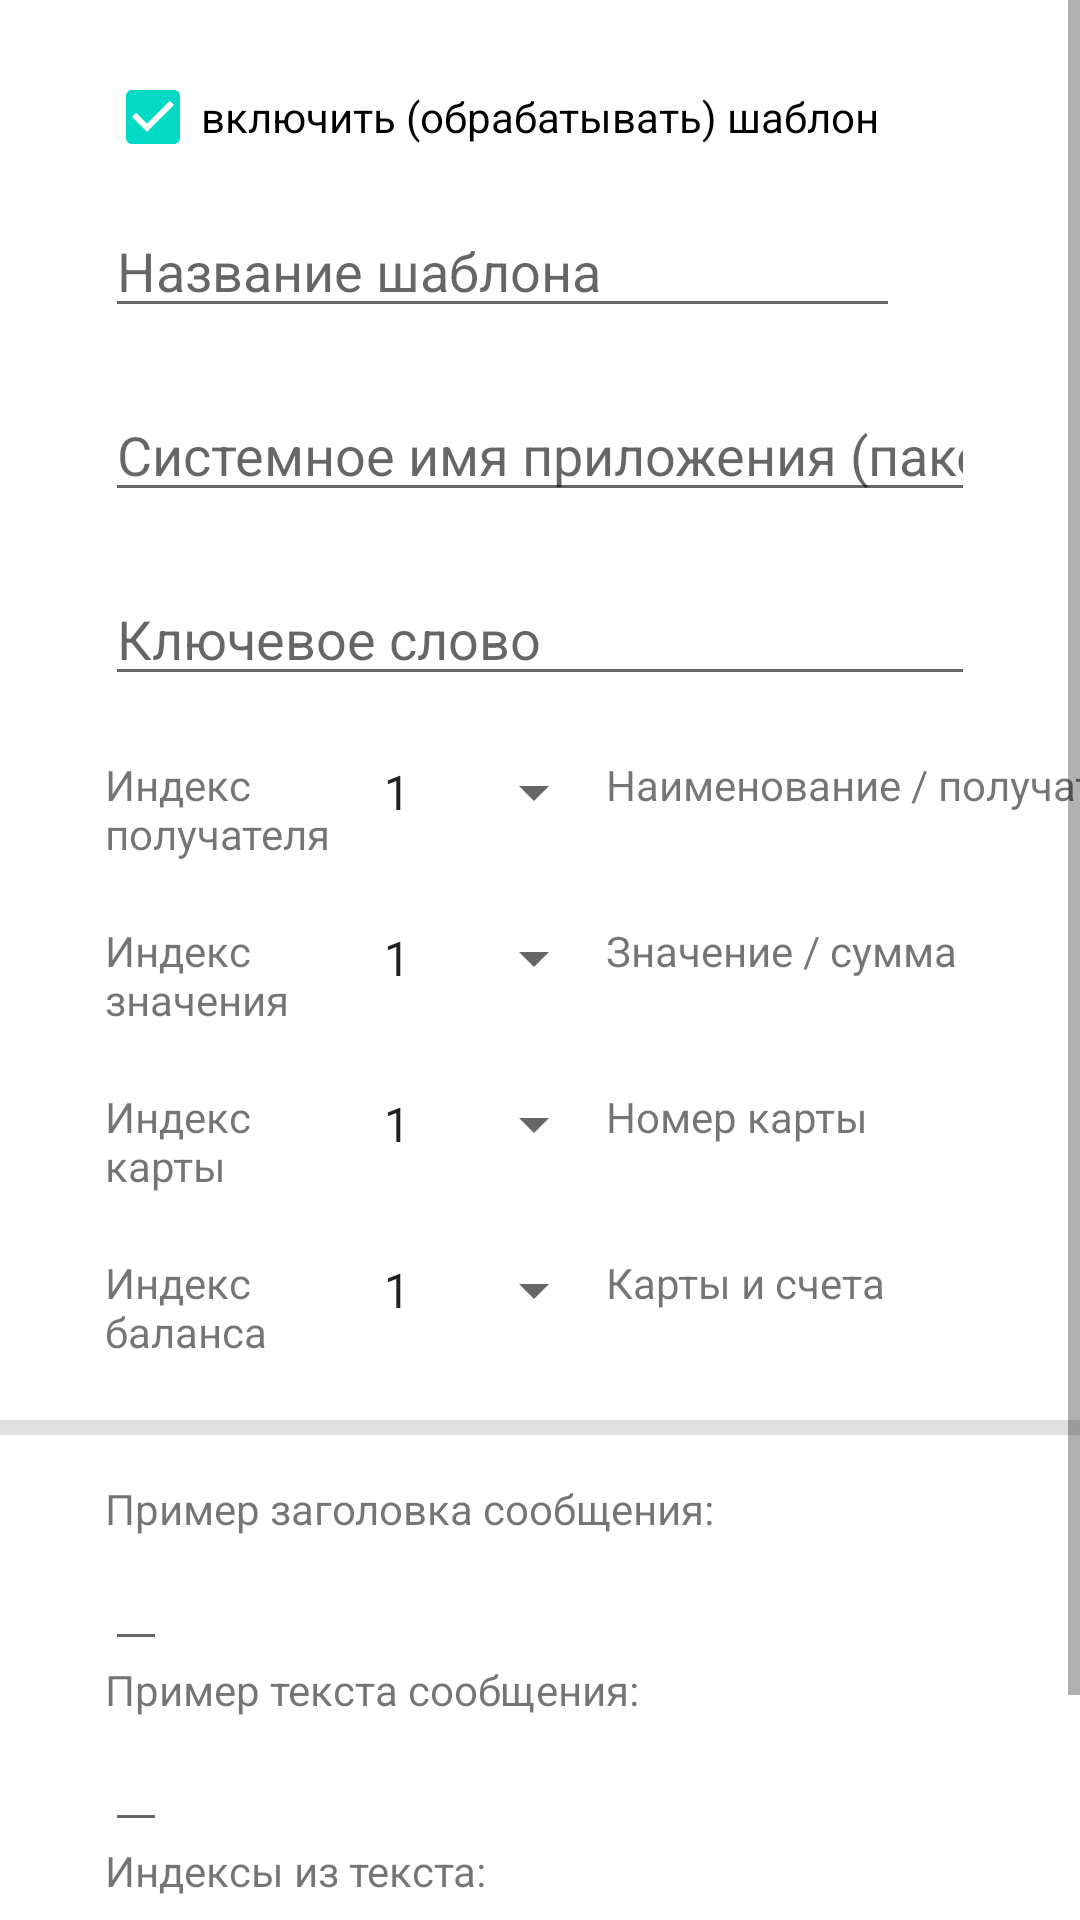

The Android layout XML behind this screen, and the referenced resources:
<!-- AndroidManifest.xml: application theme Theme.FinanceShield -->
<!-- res/layout/activity_parser.xml -->
<?xml version="1.0" encoding="utf-8"?>
<ScrollView
    xmlns:android="http://schemas.android.com/apk/res/android"
    xmlns:app="http://schemas.android.com/apk/res-auto"
    xmlns:tools="http://schemas.android.com/tools"
    android:layout_width="match_parent"
    android:layout_height="match_parent">

<androidx.constraintlayout.widget.ConstraintLayout
    android:layout_width="match_parent"
    android:layout_height="wrap_content"
    tools:context=".activities.ParserActivity">

    <CheckBox
        android:id="@+id/parser_cbOnCategory"
        android:layout_width="wrap_content"
        android:layout_height="wrap_content"
        android:layout_marginTop="15dp"
        android:layout_marginStart="35dp"
        android:checked="true"
        android:text="@string/PA_parser_switch"
        app:layout_constraintStart_toStartOf="parent"
        app:layout_constraintTop_toTopOf="parent" />

    <ImageView
        android:id="@+id/parser_ivDelete"
        android:layout_width="40dp"
        android:layout_height="40dp"
        android:layout_marginTop="15dp"
        android:layout_marginEnd="15dp"
        android:contentDescription="@string/btn_delete"
        android:src="@drawable/ic_ui_delete"
        app:layout_constraintEnd_toEndOf="parent"
        app:layout_constraintTop_toTopOf="parent" />

    <EditText
        android:id="@+id/parser_etTitle"
        android:layout_width="match_parent"
        android:layout_height="wrap_content"
        android:layout_marginStart="35dp"
        android:layout_marginTop="5dp"
        android:layout_marginEnd="60dp"
        android:autofillHints=""
        android:hint="@string/PA_title"
        android:inputType="text"
        app:layout_constraintStart_toStartOf="parent"
        app:layout_constraintTop_toBottomOf="@id/parser_cbOnCategory" />

    <EditText
        android:id="@+id/parser_etPackage"
        android:layout_width="match_parent"
        android:layout_height="wrap_content"
        android:layout_marginTop="20dp"
        android:layout_marginHorizontal="35dp"
        android:autofillHints=""
        android:hint="@string/PA_package"
        android:inputType="text"
        app:layout_constraintStart_toStartOf="parent"
        app:layout_constraintTop_toBottomOf="@id/parser_etTitle" />

    <EditText
        android:id="@+id/parser_etKeyword"
        android:layout_width="match_parent"
        android:layout_height="wrap_content"
        android:layout_marginTop="20dp"
        android:layout_marginHorizontal="35dp"
        android:autofillHints=""
        android:hint="@string/PA_keyword"
        android:inputType="text"
        app:layout_constraintStart_toStartOf="parent"
        app:layout_constraintTop_toBottomOf="@id/parser_etPackage" />

    <TextView
        android:id="@+id/parser_tvIPayee"
        android:layout_width="wrap_content"
        android:layout_height="wrap_content"
        android:text="@string/PA_iPayee"
        android:layout_marginTop="20dp"
        app:layout_constraintStart_toStartOf="@id/parser_etTitle"
        app:layout_constraintTop_toBottomOf="@id/parser_etKeyword" />

    <Spinner
        android:id="@+id/parser_spinPayee"
        android:layout_width="wrap_content"
        android:layout_height="wrap_content"
        android:layout_marginStart="10dp"
        app:layout_constraintStart_toEndOf="@+id/parser_tvIPayee"
        app:layout_constraintTop_toTopOf="@+id/parser_tvIPayee"
        android:entries="@array/IndexesArray"/>

    <TextView
        android:id="@+id/parser_tvPayeeResult"
        android:layout_width="wrap_content"
        android:layout_height="wrap_content"
        android:text="@string/TA_title_payee"
        app:layout_constraintStart_toEndOf="@id/parser_spinPayee"
        app:layout_constraintTop_toTopOf="@id/parser_tvIPayee" />

    <TextView
        android:id="@+id/parser_tvIValue"
        android:layout_width="wrap_content"
        android:layout_height="wrap_content"
        android:text="@string/PA_iValue"
        android:layout_marginTop="20dp"
        app:layout_constraintStart_toStartOf="@id/parser_etTitle"
        app:layout_constraintTop_toBottomOf="@id/parser_tvIPayee"
        />

    <Spinner
        android:id="@+id/parser_spinValue"
        android:layout_width="wrap_content"
        android:layout_height="wrap_content"
        app:layout_constraintStart_toStartOf="@+id/parser_spinPayee"
        app:layout_constraintTop_toTopOf="@+id/parser_tvIValue"
        android:entries="@array/IndexesArray"/>

    <TextView
        android:id="@+id/parser_tvValueResult"
        android:layout_width="wrap_content"
        android:layout_height="wrap_content"
        android:text="@string/TA_value"
        app:layout_constraintStart_toEndOf="@id/parser_spinValue"
        app:layout_constraintTop_toTopOf="@id/parser_tvIValue" />

    <TextView
        android:id="@+id/parser_tvICard"
        android:layout_width="wrap_content"
        android:layout_height="wrap_content"
        android:text="@string/PA_iCard"
        android:layout_marginTop="20dp"
        app:layout_constraintStart_toStartOf="@id/parser_etTitle"
        app:layout_constraintTop_toBottomOf="@id/parser_tvIValue"/>

    <Spinner
        android:id="@+id/parser_spinCard"
        android:layout_width="wrap_content"
        android:layout_height="wrap_content"
        app:layout_constraintStart_toStartOf="@+id/parser_spinPayee"
        app:layout_constraintTop_toTopOf="@+id/parser_tvICard"
        android:entries="@array/IndexesArray"/>

    <TextView
        android:id="@+id/parser_tvCardResult"
        android:layout_width="wrap_content"
        android:layout_height="wrap_content"
        android:text="@string/TA_card_no"
        app:layout_constraintStart_toEndOf="@id/parser_spinCard"
        app:layout_constraintTop_toTopOf="@id/parser_tvICard" />

    <TextView
        android:id="@+id/parser_tvIBalance"
        android:layout_width="wrap_content"
        android:layout_height="wrap_content"
        android:text="@string/PA_iBalance"
        android:layout_marginTop="20dp"
        app:layout_constraintStart_toStartOf="@id/parser_etTitle"
        app:layout_constraintTop_toBottomOf="@id/parser_tvICard"/>

    <Spinner
        android:id="@+id/parser_spinBalance"
        android:layout_width="wrap_content"
        android:layout_height="wrap_content"
        app:layout_constraintStart_toStartOf="@+id/parser_spinPayee"
        app:layout_constraintTop_toTopOf="@+id/parser_tvIBalance"
        android:entries="@array/IndexesArray"/>

    <TextView
        android:id="@+id/parser_tvBalanceResult"
        android:layout_width="wrap_content"
        android:layout_height="wrap_content"
        android:text="@string/cards"
        app:layout_constraintStart_toEndOf="@id/parser_spinBalance"
        app:layout_constraintTop_toTopOf="@id/parser_tvIBalance"/>

    <View
        android:id="@+id/parser_divider1"
        android:layout_width="match_parent"
        android:layout_height="5dp"
        android:layout_marginTop="20dp"
        android:background="?android:attr/listDivider"
        app:layout_constraintTop_toBottomOf="@id/parser_tvIBalance" />

    <TextView
        android:id="@+id/parser_tvExampleTitle"
        android:layout_width="wrap_content"
        android:layout_height="wrap_content"
        android:text="@string/PA_title_example"
        android:layout_marginTop="15dp"
        app:layout_constraintTop_toBottomOf="@id/parser_divider1"
        app:layout_constraintStart_toStartOf="@id/parser_etTitle"
        />

    <EditText
        android:id="@+id/parser_etExampleTitle"
        android:layout_width="wrap_content"
        android:layout_height="wrap_content"
        android:autofillHints=""
        android:inputType="text"
        app:layout_constraintStart_toStartOf="@id/parser_etTitle"
        app:layout_constraintTop_toBottomOf="@id/parser_tvExampleTitle"
        />

    <TextView
        android:id="@+id/parser_tvExampleText"
        android:layout_width="wrap_content"
        android:layout_height="wrap_content"
        android:text="@string/PA_text_example"
        app:layout_constraintStart_toStartOf="@id/parser_etTitle"
        app:layout_constraintTop_toBottomOf="@id/parser_etExampleTitle"
        />

    <EditText
        android:id="@+id/parser_etExampleText"
        android:layout_width="wrap_content"
        android:layout_height="wrap_content"
        android:autofillHints=""
        android:inputType="textMultiLine"
        app:layout_constraintStart_toStartOf="@id/parser_etTitle"
        app:layout_constraintTop_toBottomOf="@id/parser_tvExampleText"
        />

    <TextView
        android:id="@+id/parser_tvExampleResultTitle"
        android:layout_width="wrap_content"
        android:layout_height="wrap_content"
        android:text="@string/PA_example_result"
        app:layout_constraintStart_toStartOf="@id/parser_etTitle"
        app:layout_constraintTop_toBottomOf="@id/parser_etExampleText"
        />

    <TextView
        android:id="@+id/parser_tvExampleResult"
        android:layout_width="wrap_content"
        android:layout_height="wrap_content"
        app:layout_constraintStart_toStartOf="@id/parser_etTitle"
        app:layout_constraintTop_toBottomOf="@id/parser_tvExampleResultTitle"
        />

    <View
        android:id="@+id/parser_divider2"
        android:layout_width="match_parent"
        android:layout_height="5dp"
        android:layout_marginTop="10dp"
        android:background="?android:attr/listDivider"
        app:layout_constraintTop_toBottomOf="@id/parser_tvExampleResult" />

   <Button
        android:id="@+id/parser_btn_ok"
        android:layout_width="wrap_content"
        android:layout_height="wrap_content"
        android:layout_marginTop="10dp"
        android:text="@string/btn_ok"
        app:layout_constraintEnd_toStartOf="@+id/parser_centerPoint"
        app:layout_constraintStart_toStartOf="parent"
        app:layout_constraintTop_toBottomOf="@id/parser_divider2" />

    <View
        android:id="@+id/parser_centerPoint"
        android:layout_width="0.1dp"
        android:layout_height="40dp"
        android:background="@color/light_grey"
        app:layout_constraintEnd_toEndOf="parent"
        app:layout_constraintStart_toStartOf="parent"
        app:layout_constraintTop_toTopOf="@id/parser_btn_ok" />

    <Button
        android:id="@+id/parser_btnCancel"
        android:layout_width="wrap_content"
        android:layout_height="wrap_content"
        android:text="@string/btn_cancel"
        app:layout_constraintBaseline_toBaselineOf="@id/parser_btn_ok"
        app:layout_constraintEnd_toEndOf="parent"
        app:layout_constraintStart_toEndOf="@+id/parser_centerPoint" />

</androidx.constraintlayout.widget.ConstraintLayout>

</ScrollView>
<!-- resources referenced by this layout -->
<resources>
  <string-array name="IndexesArray">
          <item>1</item>
          <item>2</item>
          <item>3</item>
          <item>4</item>
          <item>5</item>
          <item>6</item>
          <item>7</item>
          <item>8</item>
          <item>9</item>
          <item>10</item>
          <item>11</item>
          <item>12</item>
          <item>13</item>
          <item>14</item>
          <item>15</item>
      </string-array>
  <color name="light_grey">#D3D3D3</color>
  <string name="PA_example_result">Индексы из текста:</string>
  <string name="PA_iBalance">Индекс\nбаланса</string>
  <string name="PA_iCard">Индекс\nкарты</string>
  <string name="PA_iPayee">Индекс\nполучателя</string>
  <string name="PA_iValue">Индекс\nзначения</string>
  <string name="PA_keyword">Ключевое слово</string>
  <string name="PA_package">Cистемное имя приложения (пакета)</string>
  <string name="PA_parser_switch">включить (обрабатывать) шаблон</string>
  <string name="PA_text_example">Пример текста сообщения:</string>
  <string name="PA_title">Название шаблона</string>
  <string name="PA_title_example">Пример заголовка сообщения:</string>
  <string name="TA_card_no">Номер карты</string>
  <string name="TA_title_payee">Наименование / получатель</string>
  <string name="TA_value">Значение / сумма</string>
  <string name="btn_cancel">Отмена</string>
  <string name="btn_delete">Удалить</string>
  <string name="btn_ok">OK</string>
  <string name="cards">Карты и счета</string>
  <style name="Theme.FinanceShield" parent="Theme.MaterialComponents.DayNight.NoActionBar">
          
          <item name="colorPrimary">@color/medium_blue</item>
          <item name="colorPrimaryVariant">@color/blue</item>
          <item name="colorOnPrimary">@color/white</item>
          
          <item name="colorSecondary">@color/teal_200</item>
          <item name="colorSecondaryVariant">@color/teal_700</item>
          <item name="colorOnSecondary">@color/black</item>
          
          <item name="android:statusBarColor">?attr/colorPrimaryVariant</item>
          
      </style>
  <color name="medium_blue">#0000CD</color>
  <color name="blue">#0000FF</color>
  <color name="white">#FFFFFFFF</color>
  <color name="teal_200">#FF03DAC5</color>
  <color name="teal_700">#FF018786</color>
  <color name="black">#FF000000</color>
</resources>
